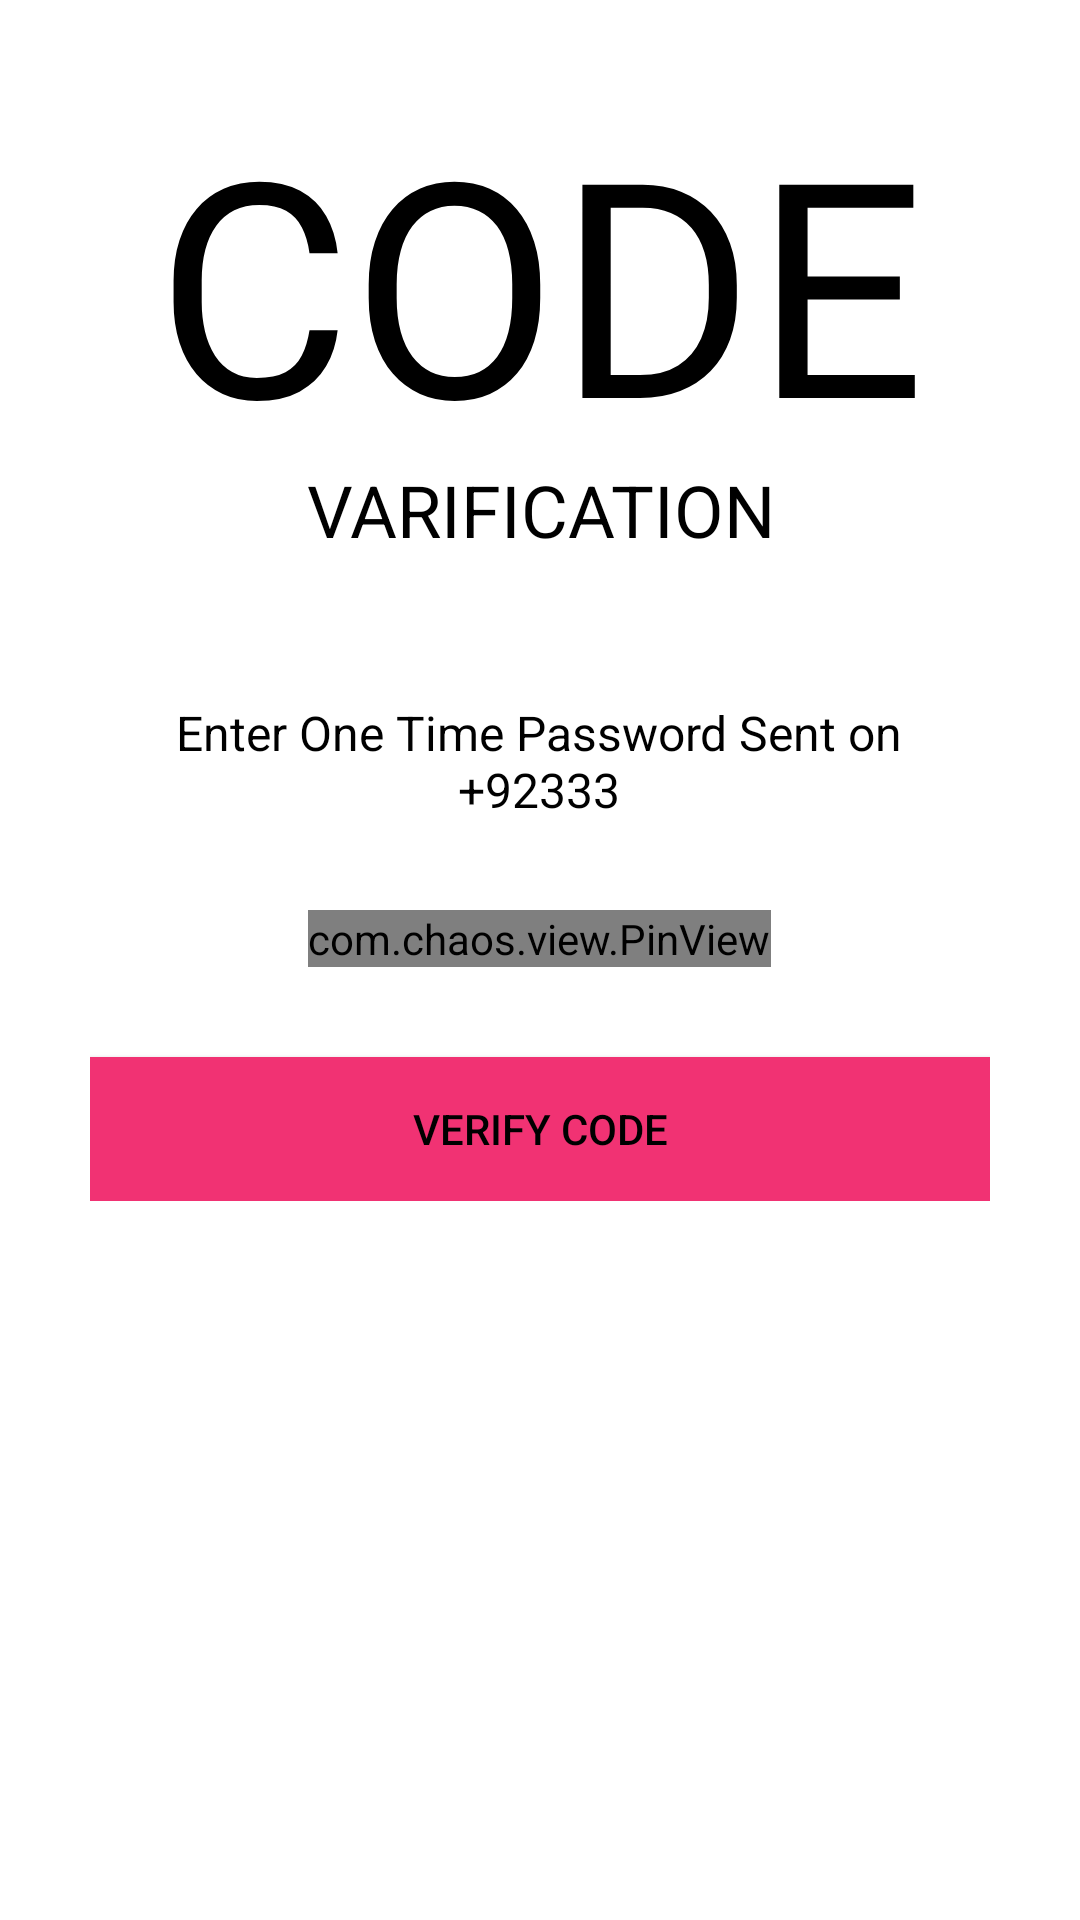

Android layout source for this screen:
<!-- AndroidManifest.xml: application theme Theme.EcommarceApp -->
<!-- res/layout/activity_o_t_p__varification.xml -->
<?xml version="1.0" encoding="utf-8"?>
<ScrollView xmlns:android="http://schemas.android.com/apk/res/android"
    xmlns:app="http://schemas.android.com/apk/res-auto"
    xmlns:tools="http://schemas.android.com/tools"
    android:layout_width="match_parent"
    android:layout_height="match_parent"
    android:background="@color/white"
    tools:context=".Buyers.OTP_VarificationActivity">

    <LinearLayout
        android:layout_width="match_parent"
        android:layout_height="wrap_content"
        android:orientation="vertical"
        android:padding="30dp">

        <ImageView
            android:layout_width="wrap_content"
            android:layout_height="wrap_content"
            android:padding="5dp"
            android:background="@drawable/ic_baseline_close_24"
            app:tint="@color/black" />

        <TextView
            android:layout_width="wrap_content"
            android:layout_height="wrap_content"
            android:layout_gravity="center"
            android:includeFontPadding="false"
            android:text="@string/otp_code_text"
            android:textAlignment="center"
            android:textAllCaps="true"
            android:textColor="@color/black"
            android:textSize="100sp" />

        <TextView
            android:layout_width="wrap_content"
            android:layout_height="wrap_content"
            android:layout_gravity="center"
            android:includeFontPadding="false"
            android:text="@string/otp_verification_text"
            android:textAlignment="center"
            android:textAllCaps="true"
            android:textColor="@color/black"
            android:textSize="24sp" />


        <TextView
            android:id="@+id/otp_description_text"
            android:layout_width="wrap_content"
            android:layout_height="wrap_content"
            android:layout_gravity="center"
            android:layout_marginTop="50dp"
            android:includeFontPadding="false"
            android:text="@string/otp_description_text"
            android:textAlignment="center"
            android:textColor="@color/black"
            android:textSize="16sp" />


        <com.chaos.view.PinView
            android:id="@+id/pin_view"
            style="@style/PinWidget.PinView"
            android:layout_width="wrap_content"
            android:layout_height="wrap_content"
            android:layout_gravity="center"
            android:layout_marginTop="30dp"
            android:cursorVisible="true"
            android:inputType="number"
            android:itemBackground="#65EFA6E8"
            app:cursorColor="@color/black"
            app:hideLineWhenFilled="true"
            app:itemCount="6"
            app:itemHeight="50dp"
            app:itemRadius="5dp"
            app:itemWidth="50dp"
            app:lineWidth="1dp"
            />


        <Button
            android:layout_width="match_parent"
            android:layout_height="wrap_content"
            android:layout_marginTop="30dp"
            android:background="#F13273"
            android:onClick="callNextScreenFromOTP"
            android:text="@string/verify_code"
            android:textColor="@color/black"
            android:transitionName="transition_OTP_screen" />


    </LinearLayout>

</ScrollView>
<!-- resources referenced by this layout -->
<resources>
  <color name="black">#FF000000</color>
  <color name="white">#FFFFFFFF</color>
  <string name="otp_code_text">Code</string>
  <string name="otp_description_text">Enter One Time Password Sent on\n+92333</string>
  <string name="otp_verification_text">Varification</string>
  <string name="verify_code">Verify Code</string>
  <style name="Theme.EcommarceApp" parent="Theme.MaterialComponents.DayNight.NoActionBar">
          
          <item name="colorPrimary">@color/purple_500</item>
          <item name="colorPrimaryVariant">@color/purple_700</item>
          <item name="colorOnPrimary">@color/white</item>
          
          <item name="colorSecondary">@color/teal_200</item>
          <item name="colorSecondaryVariant">@color/teal_700</item>
          <item name="colorOnSecondary">@color/black</item>
          
          <item name="android:statusBarColor" tools:targetApi="l">?attr/colorPrimaryVariant</item>
          
      </style>
  <color name="purple_500">#94e0d8</color>
  <color name="purple_700">#55ACAE</color>
  <color name="teal_200">#FF03DAC5</color>
  <color name="teal_700">#FF018786</color>
</resources>
